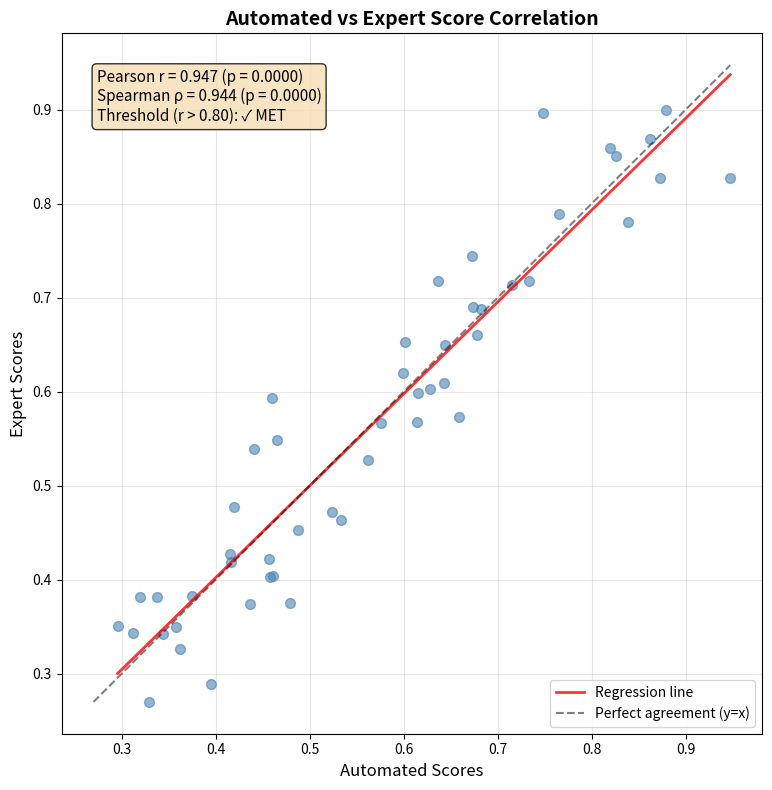
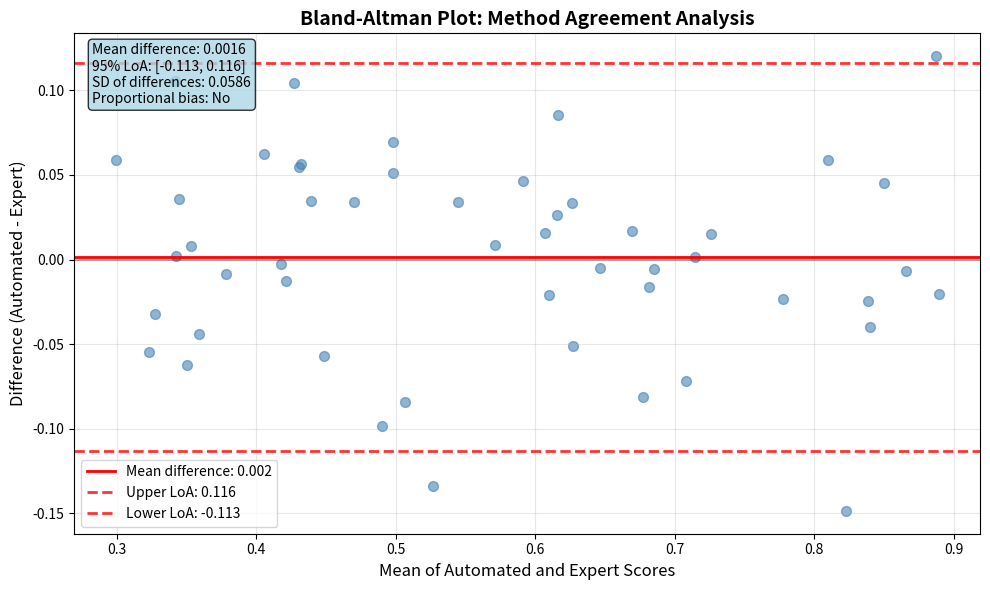
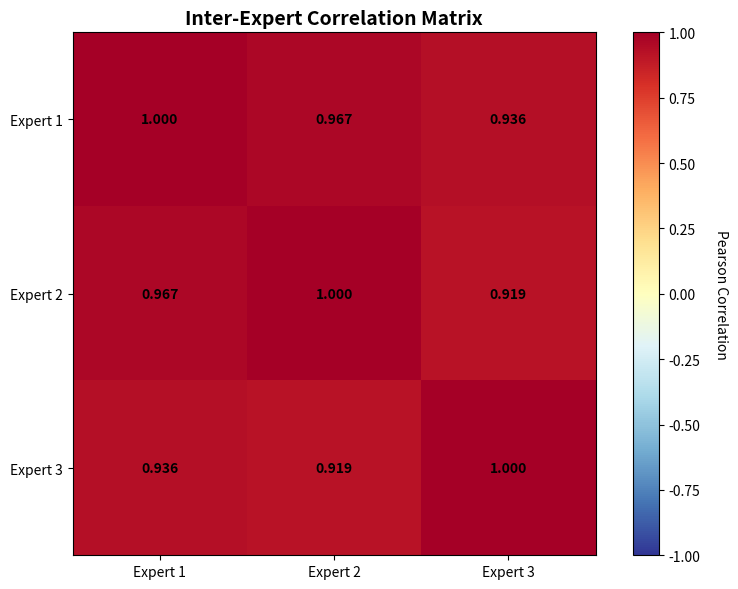
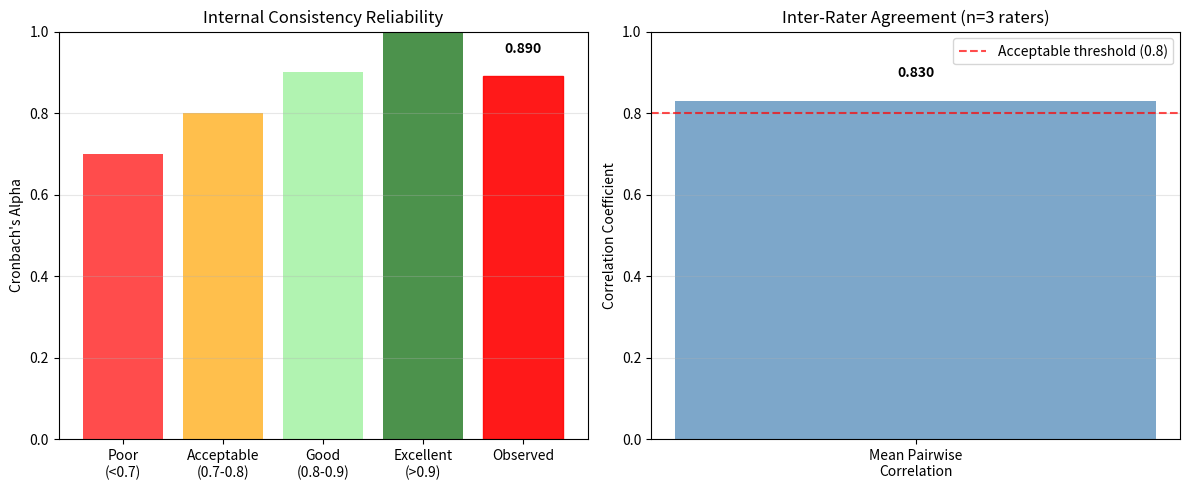

Here is the Python script that generated these plots, in order:
#!/usr/bin/env python3
"""
Expert Correlation Visualization for Final Validation Protocol
Creates scatter plots and correlation analysis visualizations
"""

import matplotlib.pyplot as plt
import numpy as np
import scipy.stats as stats
from typing import List, Optional

def create_correlation_scatter_plot(automated_scores: List[float], 
                                   expert_scores: List[float],
                                   output_file: Optional[str] = None):
    """
    Create scatter plot showing correlation between automated and expert scores
    
    Args:
        automated_scores: Automated evaluation scores
        expert_scores: Expert evaluation scores
        output_file: Optional output file path
    """
    fig, ax = plt.subplots(figsize=(8, 8))
    
    # Calculate correlation
    r_pearson, p_pearson = stats.pearsonr(automated_scores, expert_scores)
    r_spearman, p_spearman = stats.spearmanr(automated_scores, expert_scores)
    
    # Create scatter plot
    ax.scatter(automated_scores, expert_scores, alpha=0.6, s=50, color='steelblue')
    
    # Add regression line
    slope, intercept, _, _, _ = stats.linregress(automated_scores, expert_scores)
    line_x = np.array([min(automated_scores), max(automated_scores)])
    line_y = slope * line_x + intercept
    ax.plot(line_x, line_y, 'r-', alpha=0.8, linewidth=2, label=f'Regression line')
    
    # Add perfect correlation line
    min_val = min(min(automated_scores), min(expert_scores))
    max_val = max(max(automated_scores), max(expert_scores))
    ax.plot([min_val, max_val], [min_val, max_val], 'k--', alpha=0.5, 
           label='Perfect agreement (y=x)')
    
    # Formatting
    ax.set_xlabel('Automated Scores', fontsize=12)
    ax.set_ylabel('Expert Scores', fontsize=12)
    ax.set_title('Automated vs Expert Score Correlation', fontsize=14, fontweight='bold')
    ax.grid(True, alpha=0.3)
    ax.legend()
    
    # Add correlation statistics
    stats_text = f'Pearson r = {r_pearson:.3f} (p = {p_pearson:.4f})\n'
    stats_text += f'Spearman ρ = {r_spearman:.3f} (p = {p_spearman:.4f})\n'
    stats_text += f'Threshold (r > 0.80): {"✓ MET" if abs(r_pearson) > 0.80 else "✗ NOT MET"}'
    
    ax.text(0.05, 0.95, stats_text, transform=ax.transAxes, fontsize=11,
           verticalalignment='top', bbox=dict(boxstyle='round', facecolor='wheat', alpha=0.8))
    
    # Set equal aspect ratio
    ax.set_aspect('equal', adjustable='box')
    
    plt.tight_layout()
    
    if output_file:
        plt.savefig(output_file, dpi=300, bbox_inches='tight')
        print(f"Correlation scatter plot saved to {output_file}")
    else:
        plt.show()

def create_bland_altman_plot(automated_scores: List[float], 
                            expert_scores: List[float],
                            output_file: Optional[str] = None):
    """
    Create Bland-Altman plot for method comparison
    
    Args:
        automated_scores: Automated evaluation scores
        expert_scores: Expert evaluation scores
        output_file: Optional output file path
    """
    fig, ax = plt.subplots(figsize=(10, 6))
    
    automated = np.array(automated_scores)
    expert = np.array(expert_scores)
    
    # Calculate differences and means
    differences = automated - expert
    means = (automated + expert) / 2
    
    # Summary statistics
    mean_diff = np.mean(differences)
    std_diff = np.std(differences, ddof=1)
    
    # Limits of agreement (95%)
    upper_loa = mean_diff + 1.96 * std_diff
    lower_loa = mean_diff - 1.96 * std_diff
    
    # Create scatter plot
    ax.scatter(means, differences, alpha=0.6, s=50, color='steelblue')
    
    # Add mean difference line
    ax.axhline(mean_diff, color='red', linestyle='-', linewidth=2,
              label=f'Mean difference: {mean_diff:.3f}')
    
    # Add limits of agreement
    ax.axhline(upper_loa, color='red', linestyle='--', alpha=0.8, linewidth=2,
              label=f'Upper LoA: {upper_loa:.3f}')
    ax.axhline(lower_loa, color='red', linestyle='--', alpha=0.8, linewidth=2,
              label=f'Lower LoA: {lower_loa:.3f}')
    
    # Add zero line
    ax.axhline(0, color='black', linestyle='-', alpha=0.3)
    
    # Check for proportional bias
    r_bias, p_bias = stats.pearsonr(means, differences)
    if abs(r_bias) > 0.3 and p_bias < 0.05:
        # Add trend line if proportional bias exists
        slope, intercept, _, _, _ = stats.linregress(means, differences)
        trend_x = np.array([min(means), max(means)])
        trend_y = slope * trend_x + intercept
        ax.plot(trend_x, trend_y, 'orange', linewidth=2, alpha=0.7,
               label=f'Trend (r = {r_bias:.3f})')
    
    # Formatting
    ax.set_xlabel('Mean of Automated and Expert Scores', fontsize=12)
    ax.set_ylabel('Difference (Automated - Expert)', fontsize=12)
    ax.set_title('Bland-Altman Plot: Method Agreement Analysis', fontsize=14, fontweight='bold')
    ax.grid(True, alpha=0.3)
    ax.legend()
    
    # Add agreement statistics
    agreement_text = f'Mean difference: {mean_diff:.4f}\n'
    agreement_text += f'95% LoA: [{lower_loa:.3f}, {upper_loa:.3f}]\n'
    agreement_text += f'SD of differences: {std_diff:.4f}\n'
    agreement_text += f'Proportional bias: {"Yes" if abs(r_bias) > 0.3 and p_bias < 0.05 else "No"}'
    
    ax.text(0.02, 0.98, agreement_text, transform=ax.transAxes, fontsize=10,
           verticalalignment='top', bbox=dict(boxstyle='round', facecolor='lightblue', alpha=0.8))
    
    plt.tight_layout()
    
    if output_file:
        plt.savefig(output_file, dpi=300, bbox_inches='tight')
        print(f"Bland-Altman plot saved to {output_file}")
    else:
        plt.show()

def create_correlation_matrix_plot(multiple_expert_scores: List[List[float]],
                                  output_file: Optional[str] = None):
    """
    Create correlation matrix for multiple expert raters
    
    Args:
        multiple_expert_scores: List of expert score lists
        output_file: Optional output file path
    """
    if len(multiple_expert_scores) < 2:
        print("Need at least 2 expert raters for correlation matrix")
        return
    
    # Calculate correlation matrix
    n_experts = len(multiple_expert_scores)
    correlation_matrix = np.zeros((n_experts, n_experts))
    
    for i in range(n_experts):
        for j in range(n_experts):
            if i == j:
                correlation_matrix[i, j] = 1.0
            else:
                r, _ = stats.pearsonr(multiple_expert_scores[i], multiple_expert_scores[j])
                correlation_matrix[i, j] = r
    
    # Create heatmap
    fig, ax = plt.subplots(figsize=(8, 6))
    
    im = ax.imshow(correlation_matrix, cmap='RdYlBu_r', vmin=-1, vmax=1)
    
    # Add colorbar
    cbar = plt.colorbar(im, ax=ax)
    cbar.set_label('Pearson Correlation', rotation=270, labelpad=20)
    
    # Set ticks and labels
    expert_labels = [f'Expert {i+1}' for i in range(n_experts)]
    ax.set_xticks(range(n_experts))
    ax.set_yticks(range(n_experts))
    ax.set_xticklabels(expert_labels)
    ax.set_yticklabels(expert_labels)
    
    # Add correlation values as text
    for i in range(n_experts):
        for j in range(n_experts):
            text = ax.text(j, i, f'{correlation_matrix[i, j]:.3f}',
                         ha="center", va="center", color="black", fontweight='bold')
    
    ax.set_title('Inter-Expert Correlation Matrix', fontsize=14, fontweight='bold')
    
    plt.tight_layout()
    
    if output_file:
        plt.savefig(output_file, dpi=300, bbox_inches='tight')
        print(f"Correlation matrix saved to {output_file}")
    else:
        plt.show()

def create_reliability_summary_plot(reliability_metrics: dict, output_file: Optional[str] = None):
    """
    Create summary plot of reliability metrics
    
    Args:
        reliability_metrics: Dictionary with reliability results
        output_file: Optional output file path
    """
    fig, (ax1, ax2) = plt.subplots(1, 2, figsize=(12, 5))
    
    # Cronbach's Alpha visualization
    alpha = reliability_metrics.get('cronbach_alpha', 0)
    alpha_categories = ['Poor\n(<0.7)', 'Acceptable\n(0.7-0.8)', 'Good\n(0.8-0.9)', 'Excellent\n(>0.9)', 'Observed']
    alpha_thresholds = [0.7, 0.8, 0.9, 1.0, alpha]
    colors = ['red', 'orange', 'lightgreen', 'darkgreen', 'blue']
    
    bars1 = ax1.bar(alpha_categories, alpha_thresholds, color=colors, alpha=0.7)
    
    # Highlight observed value
    bars1[-1].set_color('red')
    bars1[-1].set_alpha(0.9)
    bars1[-1].set_height(alpha)
    
    ax1.set_ylabel("Cronbach's Alpha")
    ax1.set_title("Internal Consistency Reliability")
    ax1.set_ylim(0, 1)
    ax1.grid(True, alpha=0.3, axis='y')
    
    # Add value label
    ax1.text(len(alpha_categories)-1, alpha + 0.05, f'{alpha:.3f}', 
            ha='center', va='bottom', fontweight='bold')
    
    # Mean pairwise correlation
    mean_r = reliability_metrics.get('mean_pairwise_correlation', 0)
    n_raters = reliability_metrics.get('n_raters', 2)
    
    # Create bar for mean correlation
    ax2.bar(['Mean Pairwise\nCorrelation'], [mean_r], color='steelblue', alpha=0.7)
    ax2.axhline(y=0.8, color='red', linestyle='--', alpha=0.7, 
               label='Acceptable threshold (0.8)')
    
    ax2.set_ylabel('Correlation Coefficient')
    ax2.set_title(f'Inter-Rater Agreement (n={n_raters} raters)')
    ax2.set_ylim(0, 1)
    ax2.grid(True, alpha=0.3, axis='y')
    ax2.legend()
    
    # Add value label
    ax2.text(0, mean_r + 0.05, f'{mean_r:.3f}', 
            ha='center', va='bottom', fontweight='bold')
    
    plt.tight_layout()
    
    if output_file:
        plt.savefig(output_file, dpi=300, bbox_inches='tight')
        print(f"Reliability summary saved to {output_file}")
    else:
        plt.show()

def main():
    """Example usage of expert correlation plots"""
    print("Creating expert correlation visualizations with example data...")
    
    # Generate correlated example data
    np.random.seed(42)
    true_scores = np.random.uniform(0.3, 0.9, 50)
    
    # Automated scores with some noise (high correlation)
    automated = true_scores + np.random.normal(0, 0.05, 50)
    automated = np.clip(automated, 0, 1)
    
    # Expert scores with different noise pattern
    expert = true_scores + np.random.normal(0, 0.03, 50)
    expert = np.clip(expert, 0, 1)
    
    # Multiple experts for reliability analysis
    expert2 = true_scores + np.random.normal(0, 0.04, 50)
    expert2 = np.clip(expert2, 0, 1)
    expert3 = true_scores + np.random.normal(0, 0.06, 50)
    expert3 = np.clip(expert3, 0, 1)
    
    # Create all visualizations
    create_correlation_scatter_plot(automated.tolist(), expert.tolist(),
                                   "expert_correlation_scatter.png")
    
    create_bland_altman_plot(automated.tolist(), expert.tolist(),
                           "expert_bland_altman.png")
    
    create_correlation_matrix_plot([expert.tolist(), expert2.tolist(), expert3.tolist()],
                                  "expert_correlation_matrix.png")
    
    # Example reliability metrics
    reliability_metrics = {
        'cronbach_alpha': 0.89,
        'mean_pairwise_correlation': 0.83,
        'n_raters': 3
    }
    
    create_reliability_summary_plot(reliability_metrics, "expert_reliability_summary.png")

if __name__ == "__main__":
    main()
